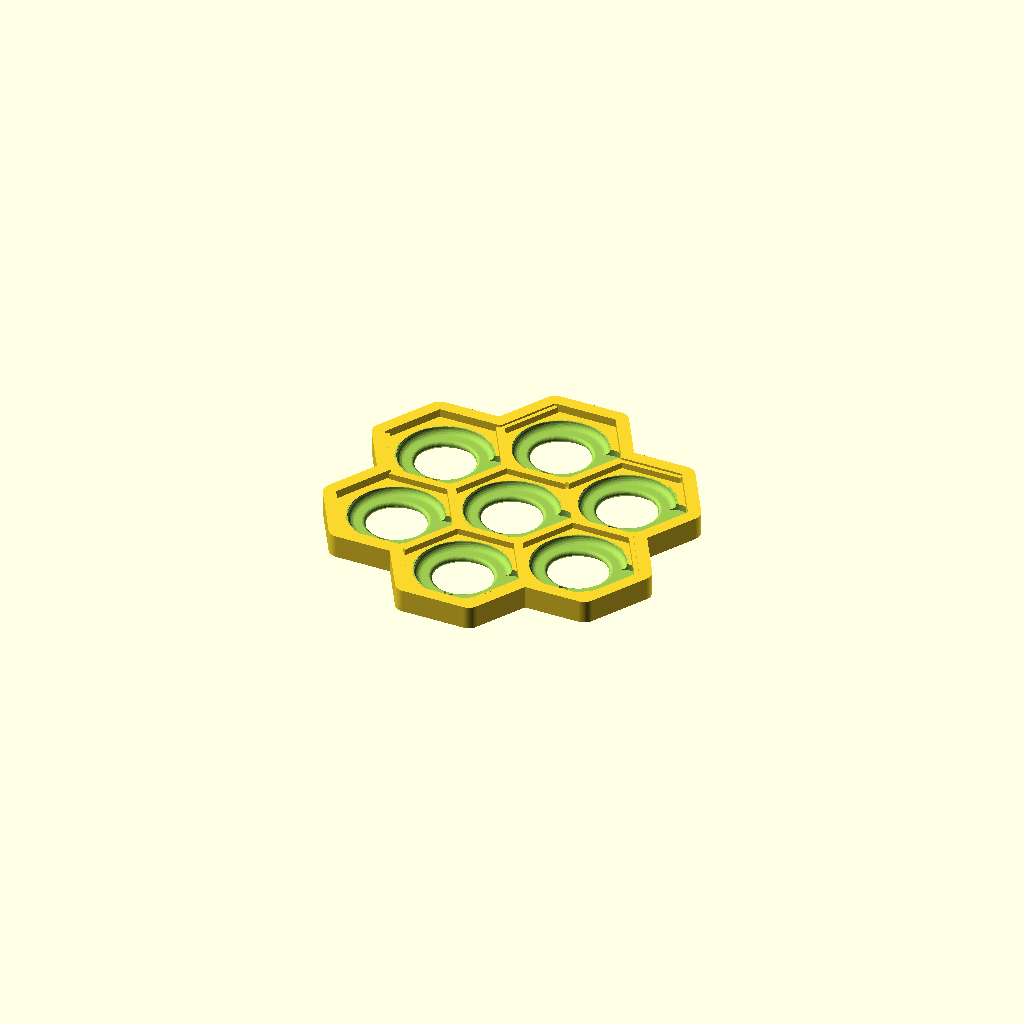
Cell 1 — every parameter at its default value.
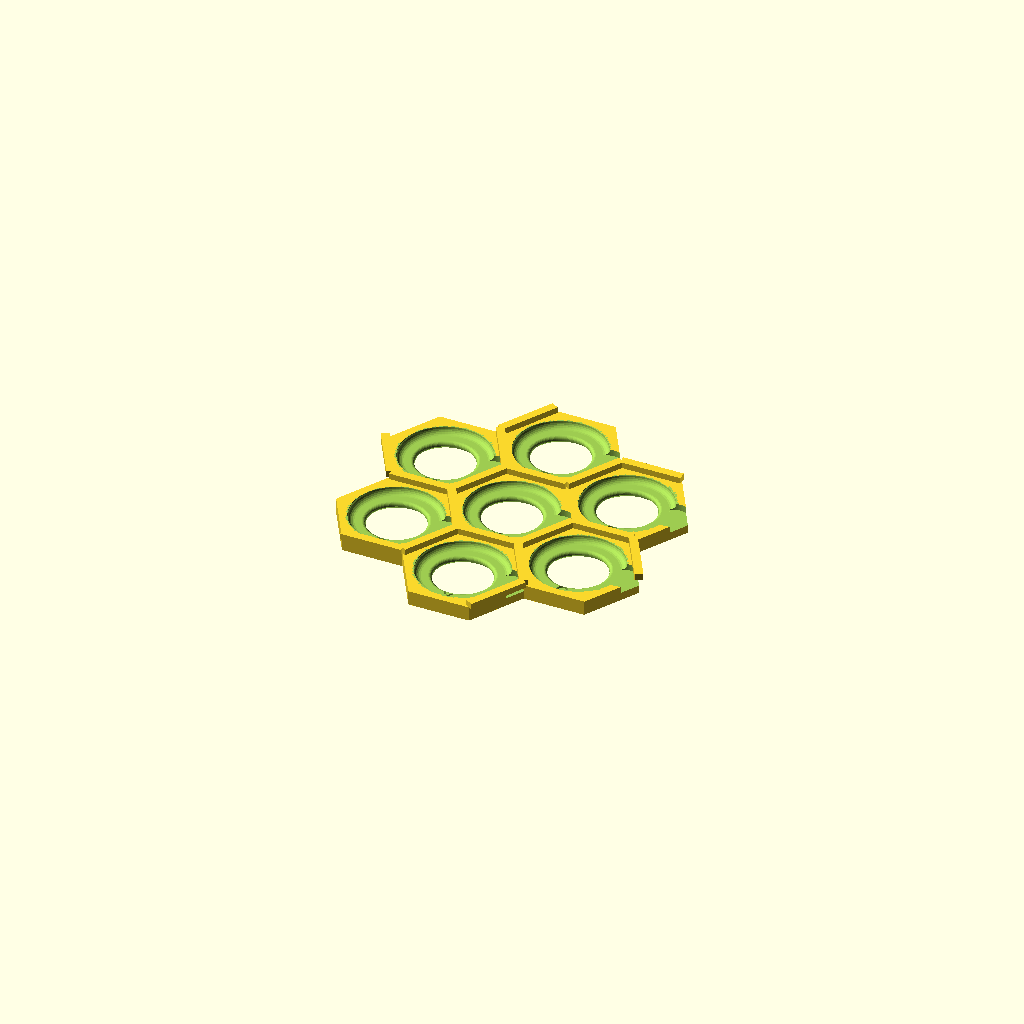
Cell 2 — frame set to false, the other parameters unchanged.
One fixed orthographic camera (rotation 55°, 0°, 25°; colour scheme Cornfield) for every cell.
OpenSCAD source file game-ideas/chroma-board-model/chroma_board.scad:
// =====================================================================
// Chroma — parametric 3D-print test board  (OpenSCAD)
// =====================================================================
// Hex board, radius 5 (6 cells/edge) MINUS the 9-corner trim  -> 82 hexes
// (81 placeable wells + the black center [0,0]).  Geometry mirrors the
// live engine chroma-core.js (axial q,r; flat-top hexes).
//
// Per Muhammad (2026-06-14):
//   * each hex has a CIRCULAR recess, 1 in (25.4 mm) dia  -> chit well
//   * a 0.5 in (12.7 mm) through-hole at the well bottom   -> backlight
//   * walls per PLA recommendation                         -> 2 mm default
//   * stack depth = 3
//
// QoL features folded in from the BGG / 3D-print recessed-board research
// (all parametric, toggle as needed):
//   * rim chamfer for token pickup
//   * finger-scoop notch in each rim (press-to-lift)
//   * "wells-up" orientation = support-free vertical light hole
//   * RENDER mode: print a small cluster/single first (board > most beds)
//   * optional engraved q,r coordinate labels
//   * optional white-balance reference patch on the border (camera scoring)
//
// Build STL:
//   openscad -o chroma_cluster.stl -D 'RENDER="cluster"' chroma_board.scad
//   openscad -o chroma_board.stl   -D 'RENDER="full"'    chroma_board.scad
// =====================================================================

// Per-cell sector + seed-color data, auto-generated from chroma-core.js
// (regenerate: node ../gen_seed_data.js). Defines SECTOR_DATA and SEED_DATA.
include <chroma_seed_data.scad>

/* [Render] */
// "full" = whole 82-hex board (BIG ~290 mm, will exceed most beds — tile it)
// "cluster" = center + 6 neighbours (7 hexes, bed-friendly print test)
// "single" = one cell
RENDER = "cluster";

/* [Board geometry] */
RADIUS = 5;            // engine radius (5 = 6 cells per edge)

/* [Cell — physical spec] */
chit_dia     = 19.05;  // 0.75 in  ACTUAL chit diameter (measured)
fit_clear    = 0.5;    // min diametral drop-in clearance for the well (FDM ~0.4–0.5)
// The game is light-STARVED (pipeline transmission data, 2026-06-17): single saturated
// gels pass only 5–7%, 3-stacks 0.05–1.4%, at/below the camera black-floor. So we drive
// for MORE light. ledge + hole now set the cell size: ledge=4mm support + a 14mm hole ->
// recess = hole+2*ledge = 22mm (governs over chit+fit since 22 > 19.55). The 0.75in chit
// still fully covers the 14mm hole even at max lateral play (margin ~1mm). hole_cs flares
// the hole's UNDERSIDE to gather more light from the panel without touching the ledge.
ledge        = 4.0;    // support ledge under the chit (chit rests on this annulus)
light_hole   = 14.0;   // backlight through-hole (up from 12.7 -> +21% throughput)
hole_cs      = 1.0;    // countersink on hole underside (light-gather); 0 = straight hole
wall         = 2.0;    // min material between adjacent wells (PLA 1.5–2.0)
floor_th     = 2.0;    // solid floor under the recess (hole passes through it)

/* [Chit stack -> well depth] */
// The chit is a Rosco gel laminated in a GLOSS pouch, cut after laminating
// (voice-pipeline prototyping thread, 2026-06-15). Estimated final thickness of
// ONE laminated chit:  gel ~0.13mm (≈5 mil polyester) + 5-mil/side gloss pouch
// ~0.25mm  ≈ 0.38mm  -> rounded to 0.4mm. (5-mil pouch = the "credit-card-ish"
// stiffness pick; a 3-mil pouch → ~0.28mm, a 10-mil → ~0.65mm.)
chit_th      = 0.4;    // est. final thickness of one laminated chit (mm)
stack_clear  = 0.4;    // headroom above a full 3-stack so the top chit tucks under the rim
stack_n      = 3;      // max chits per cell (engine depth = 3)

/* [QoL] */
rim_chamfer  = 0.6;    // chamfer at the top of each well (easy pickup); 0 = off
scoop        = true;   // finger-scoop notch in the rim (press-to-lift a chit)
scoop_w      = 9;      // scoop opening width
draft        = 2;      // wall draft angle in deg (eases chit release; ~2 typical)
labels       = false;  // engrave axial q,r in each cell floor
label_h      = 4;      // label text height
white_patch  = false;  // white-balance reference patch on the border (camera scoring)
patch_sz     = 20;     // reference-patch square size

/* [Strength — fillets + perimeter frame] */
// Stress-relief fillets at the cavity's internal corners (the hole/ledge edge and the
// rib-to-floor junction) remove the sharp stress risers that crack brittle prints.
fillet_wall  = 1.5;    // concave fillet where the recess wall meets the floor (rib base)
fillet_hole  = 0.8;    // roundover of the ledge inner edge (hole top) — also smoother for chits
// A raised perimeter frame rings the whole board OUTSIDE the cells = a stiff edge beam
// for handling a one-piece print. Hug s the trimmed silhouette via a 2D offset.
frame        = true;   // add the perimeter frame
frame_w      = 3.0;    // frame wall thickness
frame_lip    = 2.0;    // how far the frame rises above the top surface

/* [Region dividers + seed marks] */
// Raised ridges along the 6 sector (wedge) boundaries — the physical version of
// the digital "thick wedge border." They follow cell edges (sit in the inter-cell
// gaps), only between cells of DIFFERENT sectors.
dividers     = true;   // add the wedge-boundary ridges
divider_w    = 2.0;    // ridge width (fits the 2mm inter-cell wall gap)
divider_h    = 1.5;    // ridge height above the board top
// Engrave each SEEDED space's start-color letter (C/M/Y/R/G/B, K at center) into
// its ledge at 6 o'clock — visible at setup, covered once the seed chit is placed.
seed_marks   = true;   // engrave start-color letters
seed_letter_h= 3.0;    // letter cap height
seed_engrave = 0.6;    // engrave (deboss) depth

// MATERIAL: print in PETG or a toughened PLA (PLA+/PLA Pro), NOT brittle plain PLA —
// the board is a large thin part and plain PLA is impact-fragile. Print FLAT (wells up):
// vertical light holes need no supports and the plate's strong direction resists bending.

// $fn drives smoothness of the round wells/holes AND CGAL export time. 96 is
// smooth but the full 82-cell F6 export takes ~8 min; drop to 48 for a fast
// draft STL (-D '$fn=48'), keep 96 for the final print export.
$fn = 96;

// ---- derived ----
// recess is the LARGER of: enough to drop the chit in, OR enough for hole + 2*ledge
recess_dia   = max(chit_dia + fit_clear, light_hole + 2*ledge);   // ≈22mm here
recess_depth = stack_n*chit_th + stack_clear;  // well depth = stack of 3 + headroom (≈1.6mm)
// chit coverage over the hole at MAX lateral play (>0 means it always covers):
cover_margin = chit_dia/2 - light_hole/2 - (recess_dia - chit_dia)/2;
flats  = recess_dia + 2*wall;     // hex across-flats == cell pitch
R      = flats / sqrt(3);         // hex circumradius (center -> vertex)
H      = recess_depth + floor_th; // total board thickness
eps    = 0.01;

// flat-top axial (q,r) -> planar (x,y)   [Red Blob Games]
function px(q,r) = 1.5 * R * q;
function py(q,r) = flats * (r + q/2);

// the 9 trimmed corner cells (120°-symmetric), from chroma-board-proto.js
removed = [[5,0],[4,1],[5,-1],[-5,5],[-5,4],[-4,5],[0,-5],[1,-5],[-1,-4]];
function is_removed(q,r) =
    len([for (c=removed) if (c[0]==q && c[1]==r) 1]) > 0;

// cell set for the chosen render mode
cluster = [[0,0],[1,0],[-1,0],[0,1],[0,-1],[1,-1],[-1,1]];
function cells() =
    RENDER=="single"  ? [[0,0]] :
    RENDER=="cluster" ? cluster :
    [ for (q=[-RADIUS:RADIUS], r=[-RADIUS:RADIUS])
        if (abs(q+r) <= RADIUS && !is_removed(q,r)) [q,r] ];

// ---- one hex prism (flat-top: default $fn=6 cylinder already flat-top) ----
module hex_prism(h) { cylinder(h=h, r=R, $fn=6); }

// arc of points (r,z) from angle a0->a1 about (cx,cz), n segments
function arc(cx,cz,rad,a0,a1,n) =
    [for (i=[0:n]) [cx + rad*cos(a0+(a1-a0)*i/n), cz + rad*sin(a0+(a1-a0)*i/n)]];

// ---- cavity for one cell as ONE rotate_extruded profile (countersink + hole +
// filleted ledge edge + filleted rib base + drafted wall + rim chamfer). Single
// profile lets every internal corner be rounded; one revolve is cheaper than the
// old stack of cylinder cuts. The scoop stays a separate cut (not axisymmetric).
module cell_cut() {
    hr  = light_hole/2;
    rr  = recess_dia/2;
    rrt = rr + tan(draft)*recess_depth;          // recess top radius (draft)
    Zf  = floor_th;
    rfh = fillet_hole;
    rfw = fillet_wall;
    prof = concat(
        [[0, -eps], [hr+hole_cs, -eps]],         // bottom + countersink mouth
        hole_cs > 0 ? [[hr, hole_cs]] : [],      // countersink top
        [[hr, Zf-rfh]],                          // up the hole to the ledge roundover
        arc(hr+rfh, Zf-rfh, rfh, 180, 90, 6),    // roundover: hole-top -> ledge (convex)
        [[rr-rfw, Zf]],                          // across the ledge top to rib-base fillet
        arc(rr-rfw, Zf+rfw, rfw, -90, 0, 6),     // concave fillet: ledge -> recess wall
        [[rrt, H], [rrt+rim_chamfer, H+eps], [0, H+eps]]   // wall, rim chamfer, top
    );
    rotate_extrude() polygon(prof);
    // finger-scoop notch on the +x rim: cut from the recess floor up through the
    // rim so a fingernail can slide under the stack (depth-aware).
    if (scoop)
        translate([recess_dia/2, 0, H-recess_depth])
            cylinder(h=recess_depth+rim_chamfer+eps, d=scoop_w);
}

// ---- engraved axial label in the cell floor (optional) ----
module cell_label(q,r) {
    translate([0,0,floor_th-0.5])
        linear_extrude(0.6+eps)
            text(str(q,",",r), size=label_h, halign="center",
                 valign="center", font="Liberation Sans");
}

// ---- one finished cell (prism with its own well/hole/scoop/label) ----
// Differencing per-cell instead of one monolithic union-then-difference keeps
// the CSG tree small -> CGAL render is ~orders faster on the 82-cell board.
// sector / seed lookups from the embedded data (-1 / "" if not a playable cell)
function sector_of(q,r) =
    let (m = [for (s=SECTOR_DATA) if (s[0]==q && s[1]==r) s[2]]) len(m) ? m[0] : -1;
function seed_of(q,r) =
    let (m = [for (s=SEED_DATA) if (s[0]==q && s[1]==r) s[2]]) len(m) ? m[0] : "";

module cell(q,r) {
    difference() {
        hex_prism(H);
        cell_cut();
        if (labels) cell_label(q,r);
        // start-color letter engraved on the ledge at 6 o'clock (seeded cells only)
        if (seed_marks && seed_of(q,r) != "")
            translate([0, -(light_hole/2 + (recess_dia-light_hole)/4), floor_th-seed_engrave])
                linear_extrude(seed_engrave+eps)
                    text(seed_of(q,r), size=seed_letter_h, halign="center",
                         valign="center", font="Liberation Sans:style=Bold");
    }
}

// ---- 2D footprint of all cells (union of flat-top hexes) ----
module footprint_2d() {
    for (c=cells()) translate([px(c[0],c[1]), py(c[0],c[1])]) circle(r=R, $fn=6);
}

// ---- raised perimeter frame: a ring hugging the board silhouette, OUTSIDE the
// cells, rising frame_lip above the top -> a stiff edge beam for a one-piece print.
module perimeter_frame() {
    linear_extrude(H + frame_lip)
        difference() { offset(frame_w) footprint_2d(); footprint_2d(); }
}

// ---- raised ridges along the 6 sector (wedge) boundaries ----
// For each playable cell, raise the shared edge with any neighbour in a DIFFERENT
// sector. Ridge = a thin bar centred on the shared edge, perpendicular to the line
// between the two cell centres, length = hex side (R), sitting on the wall top.
NB = [[1,0],[1,-1],[0,-1],[-1,0],[-1,1],[0,1]];   // axial neighbours
module sector_dividers() {
    for (c=cells()) {
        s0 = sector_of(c[0],c[1]);
        for (d=NB) {
            nq = c[0]+d[0]; nr = c[1]+d[1];
            s1 = sector_of(nq,nr);
            if (s1 >= 0 && s1 != s0) {
                mx = (px(c[0],c[1])+px(nq,nr))/2;
                my = (py(c[0],c[1])+py(nq,nr))/2;
                ang = atan2(py(nq,nr)-py(c[0],c[1]), px(nq,nr)-px(c[0],c[1]));
                translate([mx,my,H-eps]) rotate([0,0,ang])
                    translate([-divider_w/2, -R/2, 0])
                        cube([divider_w, R, divider_h+eps]);
            }
        }
    }
}

// ---- assemble ----
module board() {
    cs = cells();
    for (c=cs) translate([px(c[0],c[1]), py(c[0],c[1]), 0]) cell(c[0],c[1]);
    if (frame) perimeter_frame();
    if (dividers) sector_dividers();
    // white-balance reference patch on the border (camera scoring). Anchored to
    // an existing right-edge cell ([5,-2] on the radius-5 trimmed board) via a
    // short bridge neck so it prints as ONE solid piece -- the y=0 corner where
    // it used to sit was removed by the 9-corner trim. Recessed pocket holds the
    // neutral reference inlay; pocket walls shield it from stray backlight.
    if (white_patch && RENDER=="full") {
        ox = px(5,-2); oy = py(5,-2);
        x0 = ox + R - 6;                 // start 6mm inside the cell vertex -> weld
        translate([x0, oy - patch_sz/2, 0]) difference() {
            cube([12 + patch_sz, patch_sz, H]);                 // 6 weld + 6 bridge + tab
            translate([12 + wall, wall, floor_th])              // pocket only in the tab
                cube([patch_sz-2*wall, patch_sz-2*wall, H-floor_th+eps]);
        }
    }
}

board();

// echo a few key dimensions to the console at compile time
echo(str("Chroma board | mode=", RENDER, " | cells=", len(cells()),
         " | pitch=", flats, "mm | thickness=", H,
         "mm | recess=", recess_dia, "mm | hole=", light_hole,
         "mm | ledge=", (recess_dia-light_hole)/2,
         "mm | chit-play=", (recess_dia-chit_dia)/2,
         "mm | cover-margin=", cover_margin,
         "mm | lit-fraction=", 100*pow(light_hole/chit_dia,2), "%"));
Parameter table extracted from the source (name, type, default, range or options):
RENDER: string, default "cluster"
RADIUS: number, default 5
chit_dia: number, default 19.05
fit_clear: number, default 0.5
ledge: number, default 4
light_hole: number, default 14
hole_cs: number, default 1
wall: number, default 2
floor_th: number, default 2
chit_th: number, default 0.4
stack_clear: number, default 0.4
stack_n: number, default 3
rim_chamfer: number, default 0.6
scoop: bool, default true
scoop_w: number, default 9
draft: number, default 2
labels: bool, default false
label_h: number, default 4
white_patch: bool, default false
patch_sz: number, default 20
fillet_wall: number, default 1.5
fillet_hole: number, default 0.8
frame: bool, default true
frame_w: number, default 3
frame_lip: number, default 2
dividers: bool, default true
divider_w: number, default 2
divider_h: number, default 1.5
seed_marks: bool, default true
seed_letter_h: number, default 3
seed_engrave: number, default 0.6
eps: number, default 0.01
